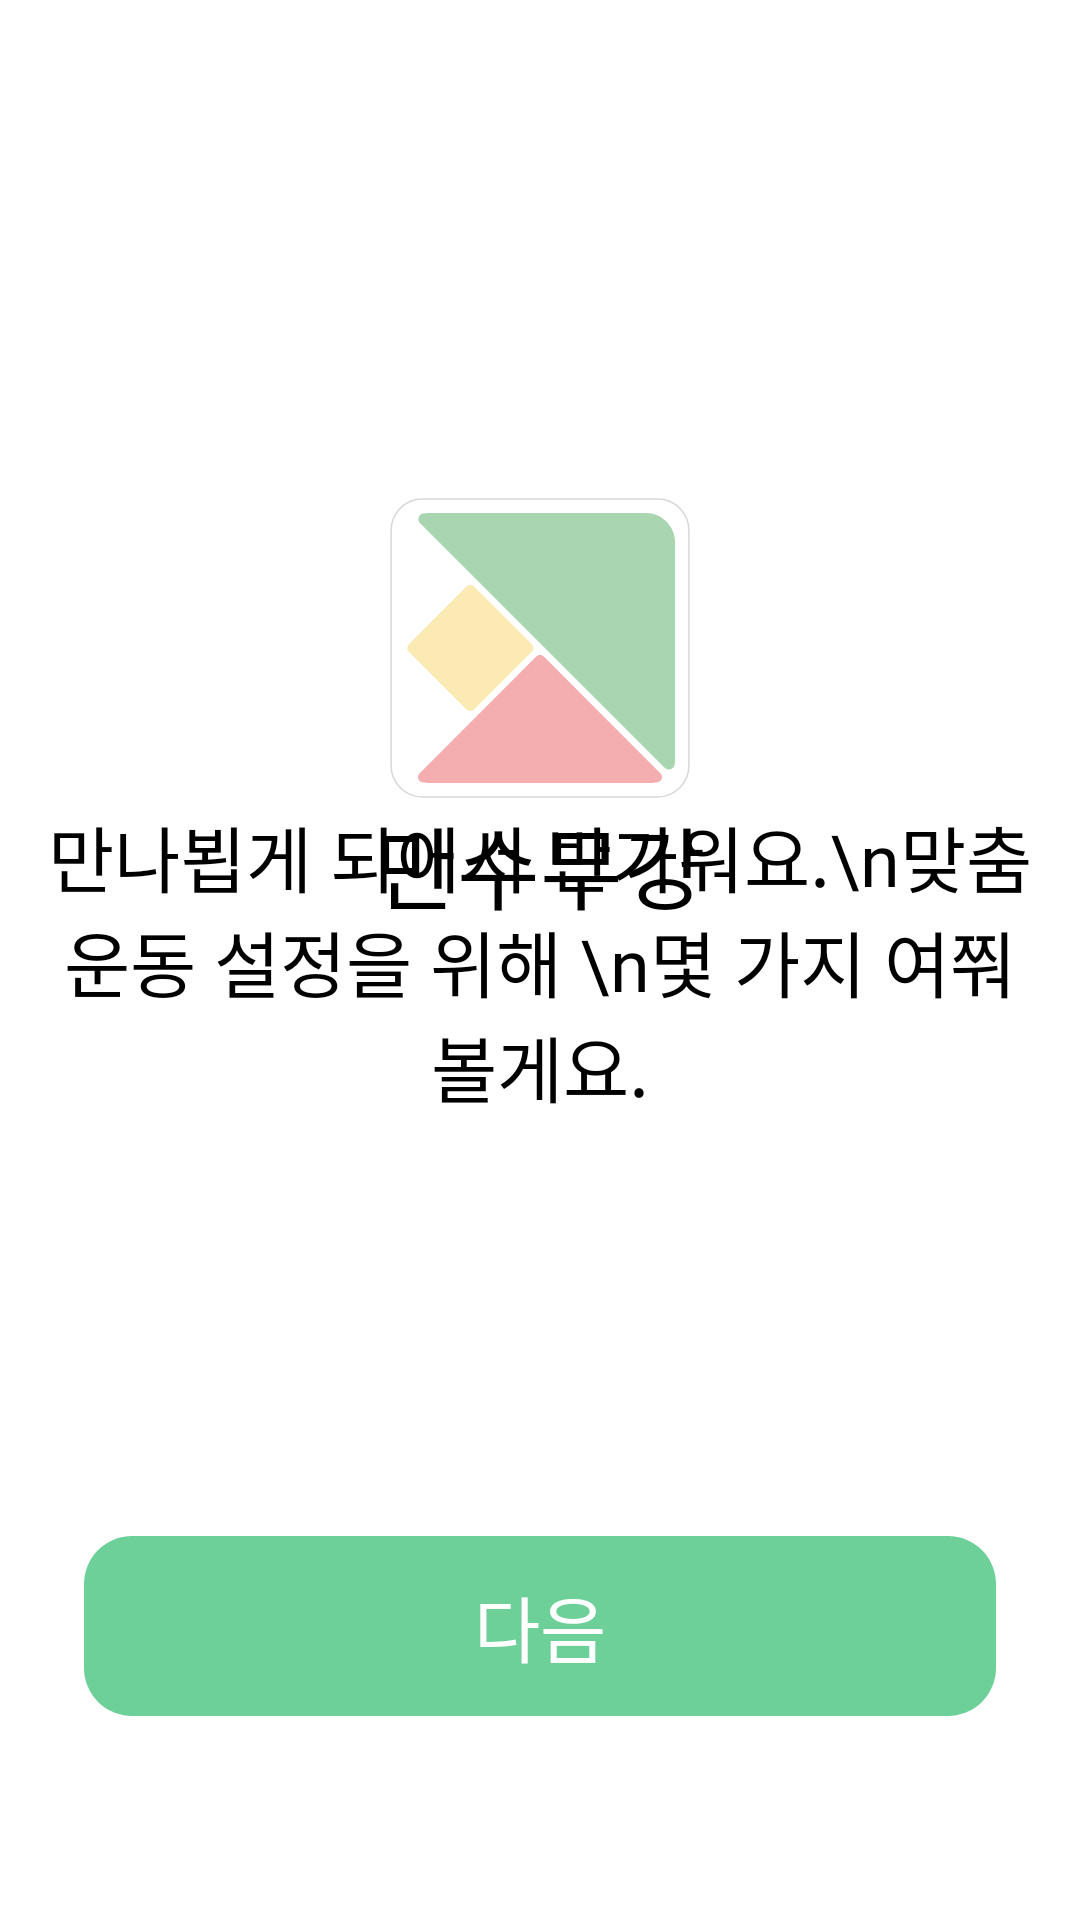

The Android layout XML behind this screen, and the referenced resources:
<!-- AndroidManifest.xml: application theme Theme.Msmg -->
<!-- res/layout/fragment_sign_up_start.xml -->
<?xml version="1.0" encoding="utf-8"?>
<androidx.constraintlayout.widget.ConstraintLayout
    xmlns:android="http://schemas.android.com/apk/res/android"
    xmlns:app="http://schemas.android.com/apk/res-auto"
    android:layout_width="match_parent"
    android:layout_height="match_parent"
    android:padding="16dp">

    <ImageView
        android:id="@+id/imgSplash"
        android:layout_width="wrap_content"
        android:layout_height="wrap_content"
        android:src="@drawable/icon"
        android:layout_marginTop="150dp"
        app:layout_constraintTop_toTopOf="parent"
        app:layout_constraintStart_toStartOf="parent"
        app:layout_constraintEnd_toEndOf="parent" />
    <TextView
        android:id="@+id/tvSplash"
        android:layout_width="wrap_content"
        android:layout_height="wrap_content"
        android:text="만수무강"
        android:textSize="30sp"
        android:fontFamily="@font/pretendard_bold"
        android:textColor="@color/black"
        app:layout_constraintTop_toBottomOf="@id/imgSplash"
        app:layout_constraintStart_toStartOf="parent"
        app:layout_constraintEnd_toEndOf="parent"/>

    <TextView
        android:id="@+id/tv_introduce_sign_up"
        android:layout_width="wrap_content"
        android:layout_height="wrap_content"
        android:text="만나뵙게 되어서 반가워요.\n맞춤 운동 설정을 위해 \n몇 가지 여쭤볼게요."
        android:textSize="24sp"
        android:textColor="@color/black"
        android:fontFamily="@font/pretendard_medium"
        android:gravity="center"
        app:layout_constraintTop_toTopOf="parent"
        app:layout_constraintBottom_toBottomOf="parent"
        app:layout_constraintStart_toStartOf="parent"
        app:layout_constraintEnd_toEndOf="parent"/>
    <TextView
        android:layout_marginStart="12dp"
        android:layout_marginEnd="12dp"
        android:id="@+id/btn_sign_up"
        android:layout_width="match_parent"
        android:layout_height="60dp"
        android:text="다음"
        android:textSize="24sp"
        android:textColor="@color/white"
        android:fontFamily="@font/pretendard_medium"
        android:background="@drawable/round_corner_primary"
        android:backgroundTint="@color/color_primary"
        android:gravity="center"
        android:layout_marginBottom="52dp"
        app:layout_constraintBottom_toBottomOf="parent"/>
    

</androidx.constraintlayout.widget.ConstraintLayout>
<!-- resources referenced by this layout -->
<resources>
  <color name="black">#FF000000</color>
  <color name="color_background">#DCECE0</color>
  <color name="color_primary">#6DD099</color>
  <color name="white">#FFFFFFFF</color>
  <!-- drawable icon (drawable) -->
  <vector xmlns:android="http://schemas.android.com/apk/res/android"
      android:width="100dp"
      android:height="100dp"
      android:viewportWidth="100"
      android:viewportHeight="100">
    <group>
      <clip-path
          android:pathData="M0,0h100v100h-100z"/>
      <path
          android:pathData="M9.9,91.64C8.87,92.67 9.36,94.41 10.76,94.78C11.39,94.95 12.06,95.04 12.76,95.04H87.25C87.94,95.04 88.61,94.95 89.25,94.78C90.65,94.41 91.13,92.67 90.11,91.64L51.33,52.87C50.6,52.13 49.41,52.13 48.68,52.87L9.9,91.64Z"
          android:fillColor="#F4AEAF"/>
      <path
          android:pathData="M95.04,87.24V14.75C95.04,9.34 90.66,4.96 85.25,4.96H12.76C12.14,4.96 11.55,5.03 10.97,5.16C9.47,5.52 8.96,7.42 10.05,8.51L91.49,89.95C92.58,91.04 94.48,90.54 94.84,89.03C94.97,88.45 95.04,87.86 95.04,87.24Z"
          android:fillColor="#A9D6B1"/>
      <path
          android:pathData="M93.47,91.93L8.07,6.53C7.49,6.97 6.97,7.49 6.53,8.07L48.46,50L49.37,49.09L50.91,50.63L50,51.54L91.93,93.47C92.51,93.03 93.03,92.51 93.47,91.93Z"
          android:fillColor="#ffffff"/>
      <path
          android:pathData="M48.46,50L6.53,91.93C6.97,92.51 7.49,93.03 8.07,93.47L50,51.54L48.46,50Z"
          android:fillColor="#ffffff"/>
      <path
          android:pathData="M49.36,49.09L48.46,50L50,51.54L50.91,50.63L49.36,49.09Z"
          android:fillColor="#ffffff"/>
      <path
          android:pathData="M25.39,29.56L6.32,48.63C5.57,49.39 5.57,50.61 6.32,51.36L25.39,70.43C26.14,71.18 27.36,71.18 28.11,70.43L47.19,51.36C47.94,50.61 47.94,49.39 47.19,48.63L28.11,29.56C27.36,28.81 26.14,28.81 25.39,29.56Z"
          android:fillColor="#FBEAB4"/>
      <path
          android:pathData="M89.18,0.36H10.82C5.05,0.36 0.36,5.05 0.36,10.82V89.18C0.36,94.95 5.05,99.64 10.82,99.64H89.18C94.95,99.64 99.64,94.95 99.64,89.18V10.82C99.64,5.05 94.95,0.36 89.18,0.36Z"
          android:strokeWidth="0.5"
          android:fillColor="#00000000"
          android:strokeColor="#D8D8D8"/>
    </group>
  </vector>
  <!-- drawable round_corner_primary (drawable) -->
  <shape xmlns:android="http://schemas.android.com/apk/res/android">
      <solid android:color="@color/color_primary" />
      <corners android:radius="16dp" />
      <padding android:left="10dp" android:right="10dp" />
  </shape>
  <!-- drawable rounded_button (drawable) -->
  <shape xmlns:android="http://schemas.android.com/apk/res/android">
      <solid android:color="@color/color_secondary" />
      <corners android:radius="16dp" />
      <padding
          android:left="16dp"
          android:top="8dp"
          android:right="16dp"
          android:bottom="8dp" />
  </shape>
  <style name="Theme.Msmg" parent="Theme.MaterialComponents.Light.NoActionBar" />
  <color name="color_secondary">#FFFFFF</color>
</resources>
